Run: headless pygame with SDL's dummy video driver; simulated clock (each Clock.tick advances the game by its frame time, no real sleeping); random seed 0; keys injected as events and as key.get_pressed() state; mouse plan: one left click at the window centre at the start of phase 2, then a move to the lower-right quarter at the start of phase 3.
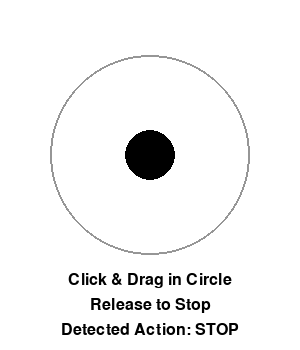
Frame 1 of 4 · flips 1–60 · no input
Frame 2 of 4 · flips 61–180 · clicked the window centre · tapped SPACE, RETURN · held RIGHT (→), D · screen unchanged from frame 1, image omitted
Frame 3 of 4 · flips 181–300 · moved the mouse to the lower-right quarter · held DOWN (↓), S · screen unchanged from frame 2, image omitted
Frame 4 of 4 · flips 301–420 · held LEFT (←), A, UP (↑), W · screen unchanged from frame 3, image omitted

The pygame program that drew these frames:

import sys
import math
import json # Need this for command formatting

# --- Pygame Requirement ---
try:
    import pygame
except ImportError:
    print("----------------------------------------------------")
    print("ERROR: Pygame library not found.")
    print("Please install it using: pip install pygame")
    print("----------------------------------------------------")
    sys.exit(1)

# --- Configuration (Needed for Commands) ---
COMMAND_ID = "Elegoo"

# --- Pygame Joystick Emulator Configuration ---
WINDOW_WIDTH = 300
WINDOW_HEIGHT = 350
JOYSTICK_CENTER_X = WINDOW_WIDTH // 2
JOYSTICK_CENTER_Y = WINDOW_HEIGHT // 2 - 20
BOUNDARY_RADIUS = 100
KNOB_RADIUS = 25
DEAD_ZONE_RADIUS = 15

# Colors
COLOR_WHITE = (255, 255, 255)
COLOR_BLACK = (0, 0, 0)
COLOR_GRAY = (150, 150, 150)
COLOR_BLUE = (100, 100, 255)
COLOR_RED = (255, 100, 100)

# --- Control Parameters (Needed for Commands) ---
DEFAULT_SPEED = 255
MOTOR_ALL = 0
MOTOR_LEFT = 1
MOTOR_RIGHT = 2
ROTATION_CW = 1  # Clockwise
ROTATION_CCW = 2 # Counter-Clockwise

# --- Action States (Used for display and command mapping) ---
ACTION_STOP = 'STOP'
ACTION_FORWARD = 'FORWARD'
ACTION_BACKWARD = 'BACKWARD'
ACTION_LEFT = 'LEFT'
ACTION_RIGHT = 'RIGHT'

# --- JSON Command Generation ---
def create_command_json(motor_selection, speed, rotation_direction):
    """Creates the JSON command string (without newline for cleaner printing)."""
    command_dict = {
        "H": COMMAND_ID, "N": 1, "D1": int(motor_selection),
        "D2": int(speed), "D3": int(rotation_direction)
    }
    # Return just the JSON part, not the trailing newline for console output
    json_string = json.dumps(command_dict)
    return json_string

# --- Pre-generate Command Strings ---
# (These represent what *would* be sent)
CMD_STOP = create_command_json(MOTOR_ALL, 0, ROTATION_CW)
CMD_FORWARD = create_command_json(MOTOR_ALL, DEFAULT_SPEED, ROTATION_CW)
CMD_BACKWARD = create_command_json(MOTOR_ALL, DEFAULT_SPEED, ROTATION_CCW)
CMD_TURN_LEFT_1 = create_command_json(MOTOR_LEFT, DEFAULT_SPEED, ROTATION_CCW)
CMD_TURN_LEFT_2 = create_command_json(MOTOR_RIGHT, DEFAULT_SPEED, ROTATION_CW)
CMD_TURN_RIGHT_1 = create_command_json(MOTOR_LEFT, DEFAULT_SPEED, ROTATION_CW)
CMD_TURN_RIGHT_2 = create_command_json(MOTOR_RIGHT, DEFAULT_SPEED, ROTATION_CCW)


def run_joystick_gui_with_print():
    """Runs the Pygame joystick GUI and prints corresponding commands to console."""

    pygame.init()
    screen = pygame.display.set_mode((WINDOW_WIDTH, WINDOW_HEIGHT))
    pygame.display.set_caption("Joystick Cmd Simulator")
    clock = pygame.time.Clock()
    font = pygame.font.Font(None, 24)

    joystick_active = False
    current_knob_pos = [JOYSTICK_CENTER_X, JOYSTICK_CENTER_Y]
    current_action = ACTION_STOP
    last_printed_action = None # Track the last action for which commands were printed

    print("\n--- Joystick Command Simulator ---")
    print("Control the joystick in the Pygame window.")
    print("Commands that *would* be sent will appear here when the action changes.")
    print("Close the Pygame window to Quit.")
    print("------------------------------------")

    running = True
    while running:
        calculated_action_this_frame = ACTION_STOP # Default unless active drag

        # --- Event Handling (Same as before) ---
        for event in pygame.event.get():
            if event.type == pygame.QUIT:
                print("\nSimulator: Quit requested via window close.")
                running = False
                break

            elif event.type == pygame.MOUSEBUTTONDOWN:
                if event.button == 1:
                    mouse_x, mouse_y = event.pos
                    dist_sq = (mouse_x - JOYSTICK_CENTER_X)**2 + (mouse_y - JOYSTICK_CENTER_Y)**2
                    if dist_sq <= BOUNDARY_RADIUS**2:
                        joystick_active = True
                        current_knob_pos = list(event.pos)
                    else:
                        joystick_active = False

            elif event.type == pygame.MOUSEBUTTONUP:
                if event.button == 1:
                    joystick_active = False
                    # Action determined below will be STOP

            elif event.type == pygame.MOUSEMOTION:
                if joystick_active:
                    current_knob_pos = list(event.pos)
        if not running: break # Exit loop if QUIT event occurred

        # --- Determine Action based on Knob Position (Same as before) ---
        if joystick_active:
            dx = current_knob_pos[0] - JOYSTICK_CENTER_X
            dy = current_knob_pos[1] - JOYSTICK_CENTER_Y
            dist = math.sqrt(dx**2 + dy**2)

            # Clamp knob position
            if dist > BOUNDARY_RADIUS:
                scale = BOUNDARY_RADIUS / dist
                current_knob_pos[0] = JOYSTICK_CENTER_X + dx * scale
                current_knob_pos[1] = JOYSTICK_CENTER_Y + dy * scale
                dx = current_knob_pos[0] - JOYSTICK_CENTER_X
                dy = current_knob_pos[1] - JOYSTICK_CENTER_Y
                dist = BOUNDARY_RADIUS

            # Determine action if outside dead zone
            if dist > DEAD_ZONE_RADIUS:
                angle = math.atan2(-dy, dx) # y is inverted in pygame coords
                if -math.pi * 0.25 <= angle < math.pi * 0.25:
                    calculated_action_this_frame = ACTION_RIGHT
                elif math.pi * 0.25 <= angle < math.pi * 0.75:
                    calculated_action_this_frame = ACTION_FORWARD
                elif math.pi * 0.75 <= angle or angle < -math.pi * 0.75 :
                      calculated_action_this_frame = ACTION_LEFT
                elif -math.pi * 0.75 <= angle < -math.pi * 0.25:
                    calculated_action_this_frame = ACTION_BACKWARD
            else:
                calculated_action_this_frame = ACTION_STOP
        else:
            current_knob_pos = [JOYSTICK_CENTER_X, JOYSTICK_CENTER_Y]
            calculated_action_this_frame = ACTION_STOP

        # Update the current action state
        current_action = calculated_action_this_frame

        # --- Map Action to Commands and Print if Action Changed ---
        if current_action != last_printed_action:
            commands_to_print = []
            action_desc = current_action # Use the action name directly

            if current_action == ACTION_STOP:
                commands_to_print = [CMD_STOP]
            elif current_action == ACTION_FORWARD:
                commands_to_print = [CMD_FORWARD]
            elif current_action == ACTION_BACKWARD:
                commands_to_print = [CMD_BACKWARD]
            elif current_action == ACTION_LEFT:
                commands_to_print = [CMD_TURN_LEFT_1, CMD_TURN_LEFT_2]
            elif current_action == ACTION_RIGHT:
                commands_to_print = [CMD_TURN_RIGHT_1, CMD_TURN_RIGHT_2]

            print(f"\n--- Action Changed: {action_desc} ---")
            if commands_to_print:
                for i, cmd_json in enumerate(commands_to_print):
                    print(f"Would send ({i+1}/{len(commands_to_print)}): {cmd_json}")
            else:
                # Should not happen with current actions, but handle just in case
                print("(No command defined for this action)")

            last_printed_action = current_action # Update last printed action

        # --- Drawing (Same as before) ---
        screen.fill(COLOR_WHITE)
        pygame.draw.circle(screen, COLOR_GRAY, (JOYSTICK_CENTER_X, JOYSTICK_CENTER_Y), BOUNDARY_RADIUS, 2)
        pygame.draw.circle(screen, COLOR_RED, (JOYSTICK_CENTER_X, JOYSTICK_CENTER_Y), DEAD_ZONE_RADIUS, 1)
        knob_color = COLOR_BLUE if joystick_active else COLOR_BLACK
        pygame.draw.circle(screen, knob_color, (int(current_knob_pos[0]), int(current_knob_pos[1])), KNOB_RADIUS)
        instruction_text = [
            "Click & Drag in Circle",
            "Release to Stop",
            f"Detected Action: {current_action}"
        ]
        for i, line in enumerate(instruction_text):
            text_surface = font.render(line, True, COLOR_BLACK)
            text_rect = text_surface.get_rect(center=(WINDOW_WIDTH // 2, WINDOW_HEIGHT - 70 + i * 25))
            screen.blit(text_surface, text_rect)

        pygame.display.flip()
        clock.tick(30)

    # --- Cleanup ---
    print("\nExiting joystick command simulator.")
    pygame.quit()

# --- Script Entry Point ---
if __name__ == "__main__":
    if 'pygame' not in sys.modules:
        print("Pygame not loaded. Please install it.")
    else:
        run_joystick_gui_with_print()

    print("Program finished.")
